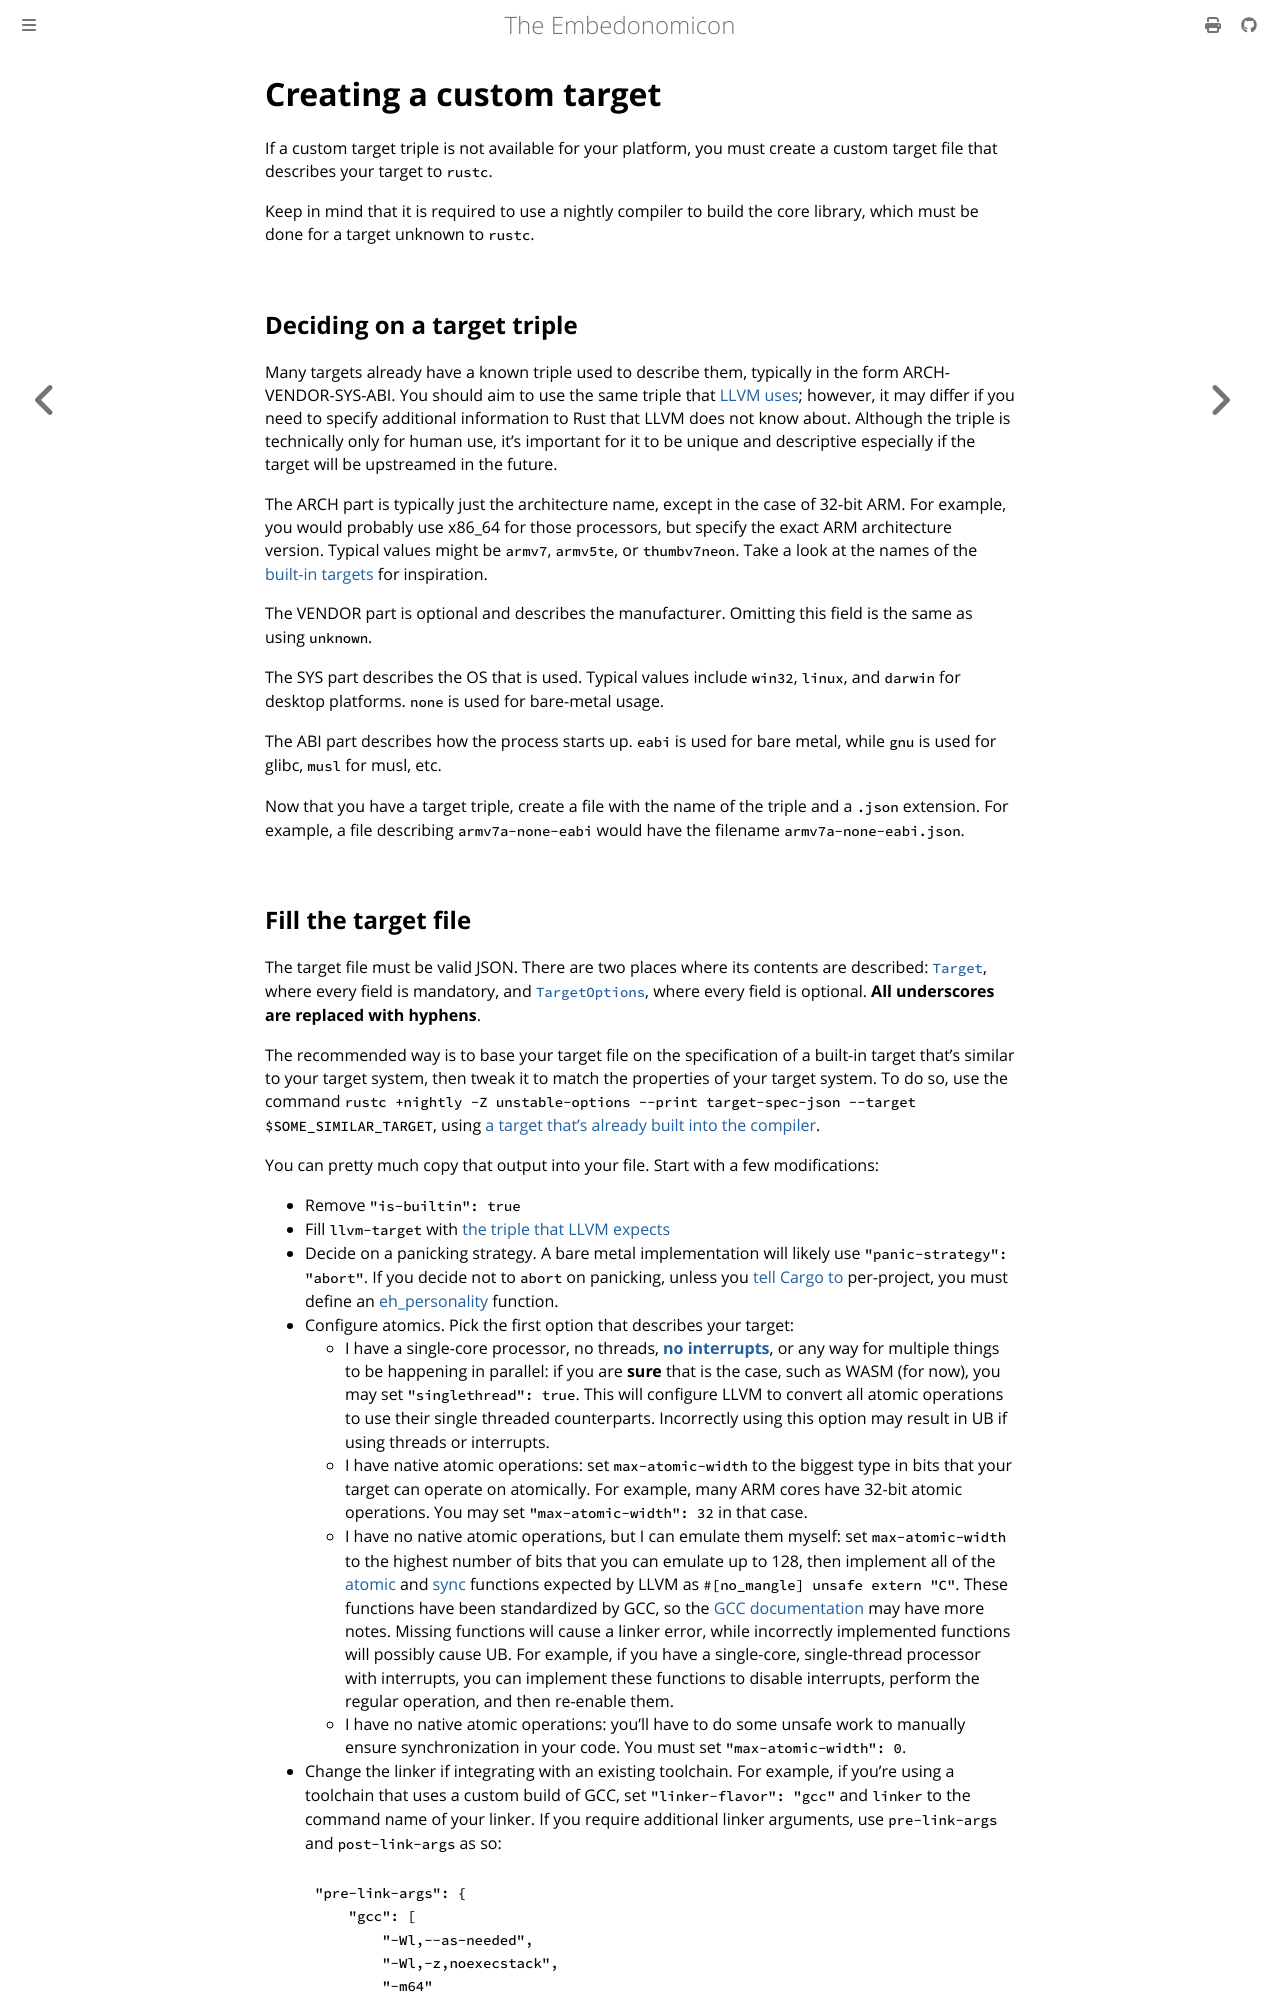

repository: rust-embedded/embedonomicon · page: custom-target.html · generator: mdbook

# Creating a custom target

If a custom target triple is not available for your platform, you must create a custom target file
that describes your target to `rustc`.

Keep in mind that it is required to use a nightly compiler to build the core library, which must be
done for a target unknown to `rustc`.

## Deciding on a target triple

Many targets already have a known triple used to describe them, typically in the form
ARCH-VENDOR-SYS-ABI. You should aim to use the same triple that [LLVM uses][llvm-target-triple];
however, it may differ if you need to specify additional information to Rust that LLVM does not know
about. Although the triple is technically only for human use, it's important for it to be unique and
descriptive especially if the target will be upstreamed in the future.

The ARCH part is typically just the architecture name, except in the case of 32-bit ARM. For
example, you would probably use x86_64 for those processors, but specify the exact ARM architecture
version. Typical values might be `armv7`, `armv5te`, or `thumbv7neon`. Take a look at the names of
the [built-in targets][built-in-target] for inspiration.

The VENDOR part is optional and describes the manufacturer. Omitting this field is the same as
using `unknown`.

The SYS part describes the OS that is used. Typical values include `win32`, `linux`, and `darwin`
for desktop platforms. `none` is used for bare-metal usage.

The ABI part describes how the process starts up. `eabi` is used for bare metal, while `gnu` is used
for glibc, `musl` for musl, etc.

Now that you have a target triple, create a file with the name of the triple and a `.json`
extension. For example, a file describing `armv7a-none-eabi` would have the filename
`armv7a-none-eabi.json`.

[llvm-target-triple]: https://clang.llvm.org/docs/CrossCompilation.html#target-triple
